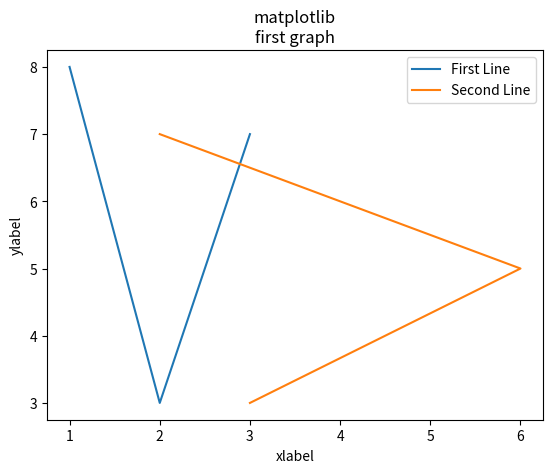

This chart was generated by the following Python code:
import matplotlib.pyplot as plt


x=[1,2,3]
y=[8,3,7]


x1=[3,6,2]
y1=[3,5,7]

plt.plot (x,y,label='First Line')
plt.plot (x1,y1,label='Second Line')
plt.xlabel('xlabel')
plt.ylabel('ylabel')

plt.title('matplotlib\nfirst graph')
plt.legend()
plt.show()